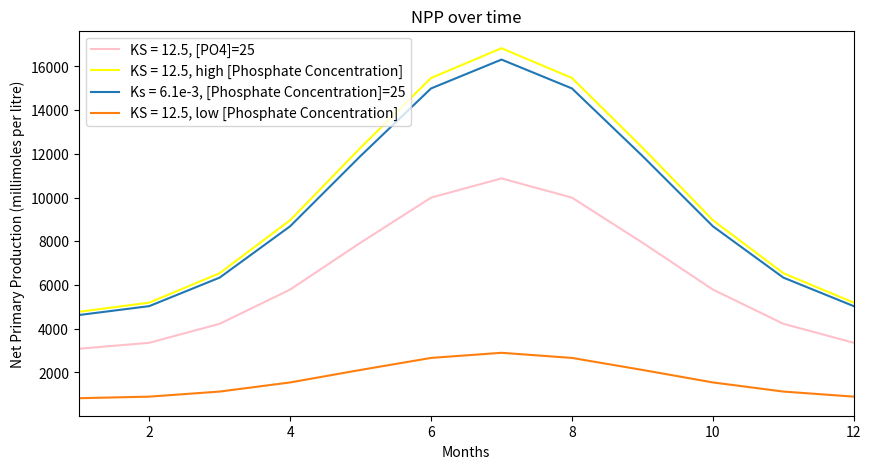

The script that saved this image:
# -*- coding: utf-8 -*-
"""
Created on Mon Apr 14 11:48:14 2021

[redacted]
Oxygen utilization in lakes/ocean 
"""
#%%
import matplotlib.pyplot as plt
import numpy as np
#%%
# NET PRIMARY PRODUCTION

'''Compute Primary Production Via Michaelis-Menton Kinetics
%  vmax : Maximal uptake
%  PO4 : phosphate concentration
%  rCP : redfield ratio c:p
%  T: temperature (C)
%  KS  : Half saturation constant
%  Vmax as function of temperature (Eppley et al.,1972)
'''
a1 = 20
a2 = 10 
a3 = (2*np.pi)/12
t = np.arange(1,13,1)
T = a1 + a2*np.cos(a3*(t-1) + np.pi )
#T=10.0 ;
KS =12.5;
KS_ = 6.1e-3 ;
PO4 = 25.   
rcp  =  116 ;
vmax = 0.85 * np.exp(0.063*T) ;
PO4h = 35
PO4l = 10

npp = rcp * vmax * PO4 * PO4 /(PO4 + KS) ;
npp_newKS = rcp * vmax * PO4 * PO4 /(PO4 + KS_) ;
npp_nut_h = rcp * vmax * PO4h * PO4h /(PO4h + KS)
npp_nut_l = rcp * vmax * PO4l * PO4l /(PO4l + KS)
#%%
plt.figure(figsize=(10,5))
plt.title('NPP over time')
plt.plot(t,npp,label='KS = 12.5, [PO4]=25', color='pink')
plt.plot(t,npp_nut_h,label='KS = 12.5, high [Phosphate Concentration]', color='yellow')
plt.plot(t,npp_newKS,label='Ks = 6.1e-3, [Phosphate Concentration]=25')
plt.plot(t,npp_nut_l,label='KS = 12.5, low [Phosphate Concentration]')
plt.ylabel('Net Primary Production (millimoles per litre)')
plt.xlabel('Months')
plt.xlim(1,12)
plt.legend()

